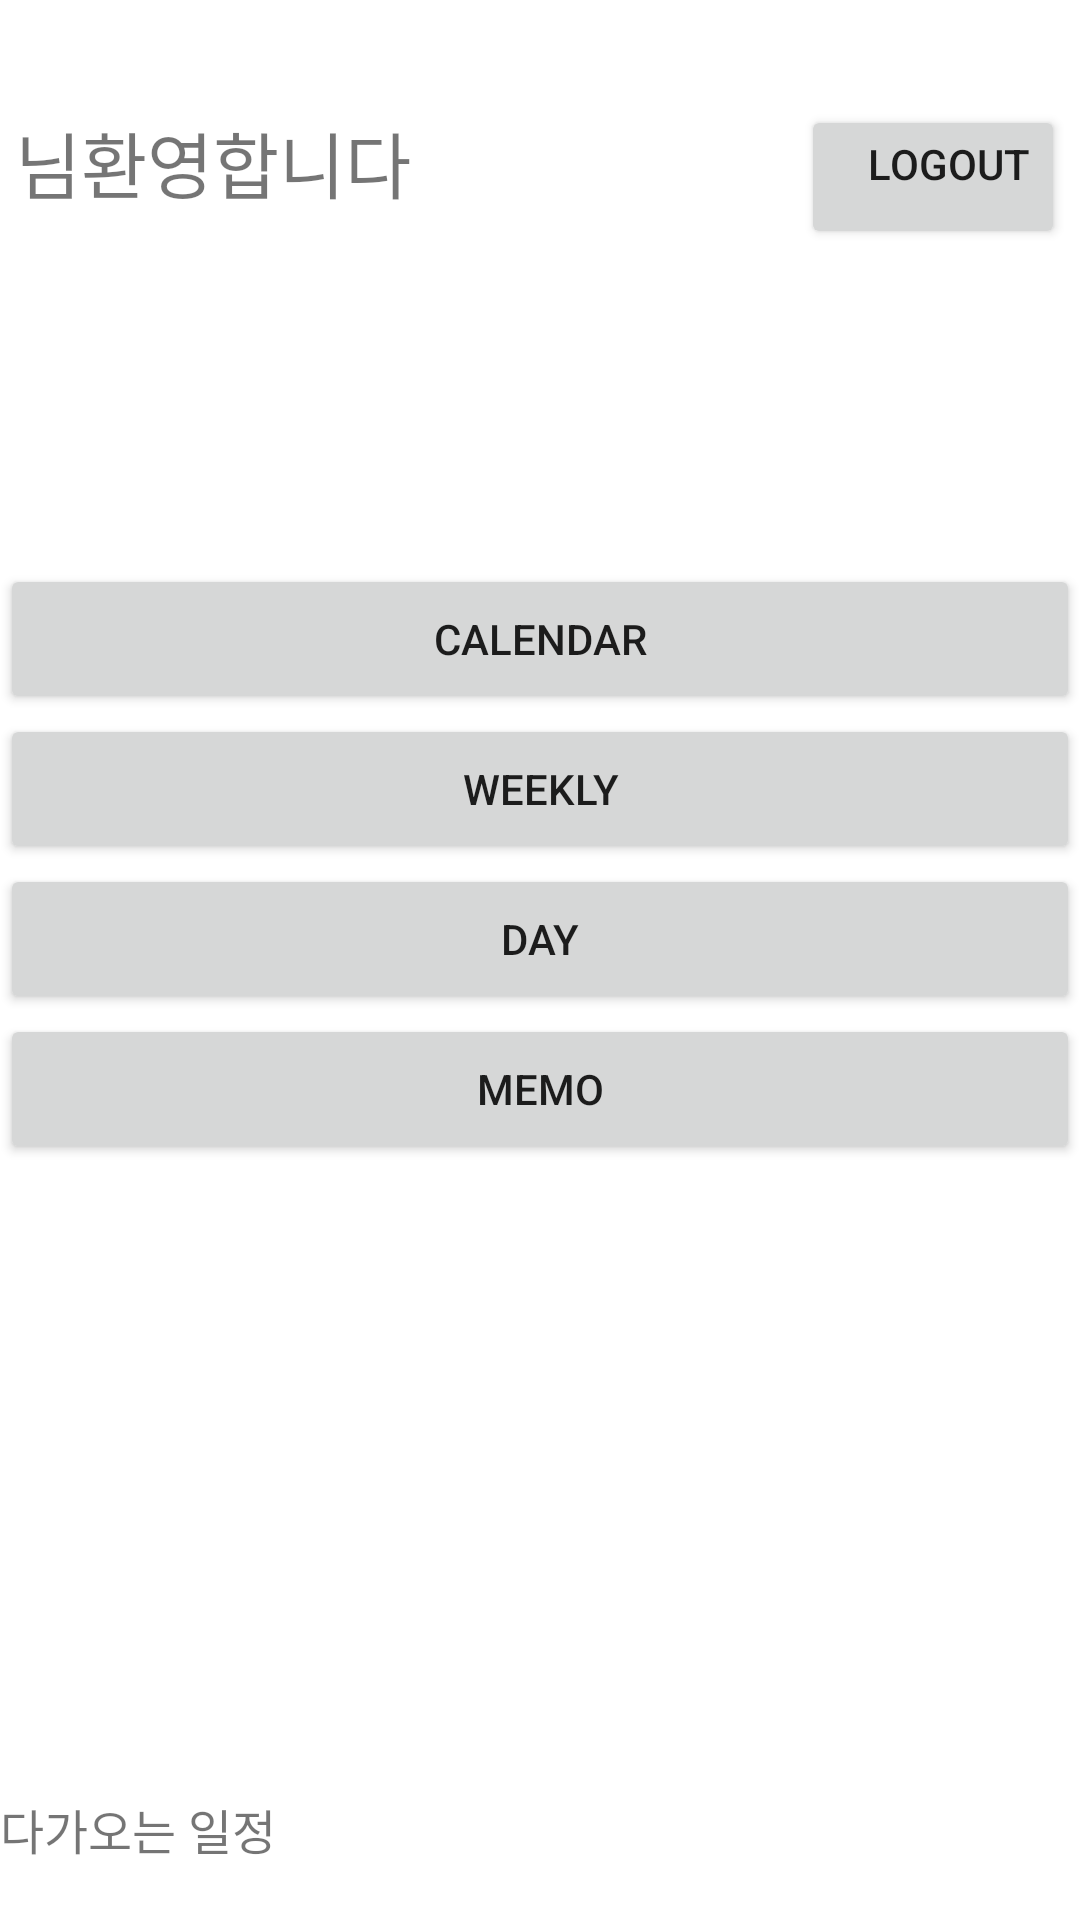

Write the Android layout XML for this screen, with the resource values it uses.
<!-- AndroidManifest.xml: application theme Theme.MyBioGraphy -->
<!-- res/layout/activity_main.xml -->
<?xml version="1.0" encoding="utf-8"?>

<androidx.constraintlayout.widget.ConstraintLayout xmlns:android="http://schemas.android.com/apk/res/android"
    xmlns:app="http://schemas.android.com/apk/res-auto"
    xmlns:tools="http://schemas.android.com/tools"
    android:layout_width="match_parent"
    android:layout_height="match_parent"
    android:layout_marginLeft="10sp"
    android:layout_marginRight="10sp"
    android:orientation="vertical"
    tools:context=".MainActivity">

    <LinearLayout
        android:layout_width="0dp"
        android:layout_height="0dp"
        android:orientation="vertical"
        app:layout_constraintBottom_toBottomOf="parent"
        app:layout_constraintEnd_toEndOf="parent"
        app:layout_constraintStart_toStartOf="parent"
        app:layout_constraintTop_toTopOf="parent">

        <LinearLayout
            android:layout_width="match_parent"
            android:layout_height="wrap_content"
            android:layout_marginTop="30sp"
            android:layout_marginBottom="100sp"
            android:weightSum="8">

            <TextView
                android:id="@+id/mainNameDisp"
                android:layout_width="match_parent"
                android:layout_height="match_parent"
                android:layout_gravity="center|fill_horizontal|center_vertical|fill_vertical"
                android:layout_margin="5dp"
                android:layout_marginStart="5dp"
                android:layout_marginLeft="5dp"
                android:layout_marginTop="5dp"
                android:layout_marginEnd="5dp"
                android:layout_marginRight="5dp"
                android:layout_marginBottom="5dp"
                android:layout_weight="8"
                android:gravity="center|left"
                android:text="님환영합니다"
                android:textSize="24sp" />

            <Button
                android:id="@+id/logOutBtn"
                android:layout_width="wrap_content"
                android:layout_height="wrap_content"
                android:layout_marginStart="5dp"
                android:layout_marginLeft="5dp"
                android:layout_marginTop="5dp"
                android:layout_marginEnd="5dp"
                android:layout_marginRight="5dp"
                android:layout_marginBottom="5dp"
                android:gravity="right"
                android:text="LogOut" />
        </LinearLayout>

        <Button
            android:id="@+id/calBtn"
            android:layout_width="match_parent"
            android:layout_height="50dp"
            android:text="Calendar"></Button>

        <Button
            android:id="@+id/weeklyBtn"
            android:layout_width="match_parent"
            android:layout_height="50dp"
            android:text="Weekly"></Button>

        
        
        
        
        

        
        
        
        
        

        <Button
            android:id="@+id/dayBtn"
            android:layout_width="match_parent"
            android:layout_height="50dp"
            android:text="Day"></Button>

        <Button
            android:id="@+id/memoBtn"
            android:layout_width="match_parent"
            android:layout_height="50dp"
            android:text="Memo"></Button>

        
        
        
        
        

        <LinearLayout
            android:layout_width="match_parent"
            android:layout_height="match_parent"
            android:layout_marginTop="200sp"
            android:orientation="vertical">

            <TextView
                android:id="@+id/jobListBannerText"
                android:layout_width="match_parent"
                android:layout_height="wrap_content"
                android:layout_marginTop="10sp"
                android:text="다가오는 일정"
                android:textSize="16sp" />

            <androidx.viewpager2.widget.ViewPager2
                android:id="@+id/jobListViewPager"
                android:layout_width="match_parent"
                android:layout_height="70dp" />
        </LinearLayout>
    </LinearLayout>


</androidx.constraintlayout.widget.ConstraintLayout>
<!-- resources referenced by this layout -->
<resources>
  <style name="Theme.MyBioGraphy" parent="Theme.MaterialComponents.DayNight.NoActionBar">
          
          <item name="colorPrimary">@color/purple_500</item>
          <item name="colorPrimaryVariant">@color/purple_700</item>
          <item name="colorOnPrimary">@color/white</item>
          
          <item name="colorSecondary">@color/teal_200</item>
          <item name="colorSecondaryVariant">@color/teal_700</item>
          <item name="colorOnSecondary">@color/black</item>
          
          <item name="android:statusBarColor" tools:targetApi="l">?attr/colorPrimaryVariant</item>
          
      </style>
  <color name="purple_500">#FF6200EE</color>
  <color name="purple_700">#FF3700B3</color>
  <color name="white">#FFFFFFFF</color>
  <color name="teal_200">#FF03DAC5</color>
  <color name="teal_700">#FF018786</color>
  <color name="black">#FF000000</color>
</resources>
